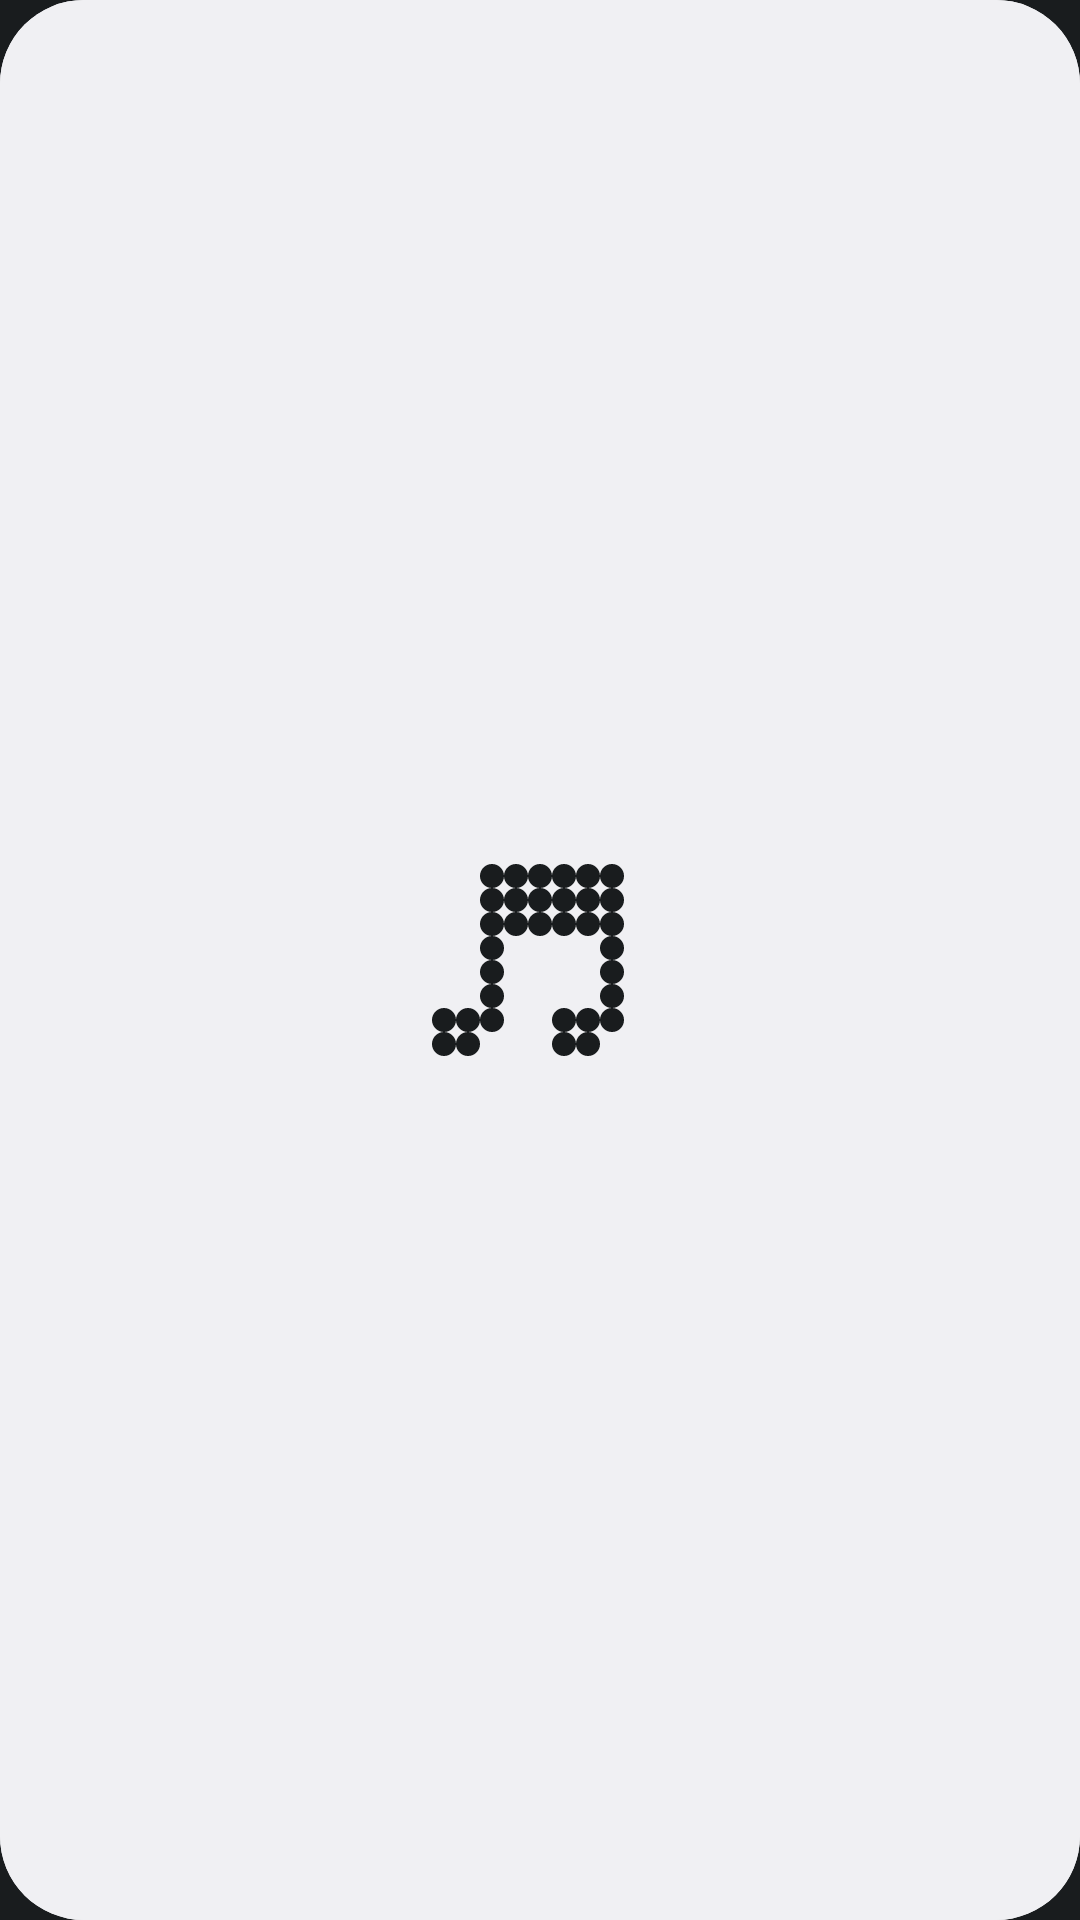

Android layout source for this screen:
<!-- AndroidManifest.xml: application theme android:Theme.DeviceDefault.NoActionBar -->
<!-- res/layout/widget_media_player.xml -->
<?xml version="1.0" encoding="utf-8"?>
<FrameLayout xmlns:android="http://schemas.android.com/apk/res/android"
    android:id="@+id/media_root"
    android:layout_width="match_parent"
    android:layout_height="match_parent"
    android:background="@drawable/bg_media_widget"
    android:clipChildren="true"
    android:clipToPadding="true">

    
    <ImageView
        android:id="@+id/album_art"
        android:layout_width="match_parent"
        android:layout_height="match_parent"
        android:scaleType="centerCrop" />

    
    <FrameLayout
        android:id="@+id/media_content"
        android:layout_width="match_parent"
        android:layout_height="match_parent"
        android:visibility="gone">

        
        <View
            android:layout_width="match_parent"
            android:layout_height="match_parent"
            android:background="@drawable/bg_media_scrim" />

        
        <LinearLayout
            android:layout_width="match_parent"
            android:layout_height="wrap_content"
            android:layout_gravity="bottom"
            android:orientation="vertical"
            android:paddingStart="14dp"
            android:paddingEnd="14dp"
            android:paddingBottom="12dp">

            <TextView
                android:id="@+id/track_title"
                android:layout_width="match_parent"
                android:layout_height="wrap_content"
                android:textSize="15sp"
                android:textColor="#FFFFFF"
                android:singleLine="true"
                android:ellipsize="end"
                android:includeFontPadding="false"
                android:fontFamily="nothingdot57"
                android:textFontWeight="500" />

            <LinearLayout
                android:layout_width="match_parent"
                android:layout_height="wrap_content"
                android:layout_marginTop="2dp"
                android:orientation="horizontal"
                android:gravity="center_vertical">

                <TextView
                    android:id="@+id/track_artist"
                    android:layout_width="0dp"
                    android:layout_height="wrap_content"
                    android:layout_weight="1"
                    android:textSize="13sp"
                    android:textColor="#B3FFFFFF"
                    android:singleLine="true"
                    android:ellipsize="end"
                    android:includeFontPadding="false"
                    android:fontFamily="nothingdot57"
                    android:textFontWeight="300" />

                <ImageView
                    android:id="@+id/btn_prev"
                    android:layout_width="24dp"
                    android:layout_height="24dp"
                    android:layout_marginEnd="8dp"
                    android:scaleType="centerInside"
                    android:src="@drawable/ic_media_prev" />

                <ImageView
                    android:id="@+id/btn_play_pause"
                    android:layout_width="28dp"
                    android:layout_height="28dp"
                    android:scaleType="centerInside"
                    android:src="@drawable/ic_media_play" />

                <ImageView
                    android:id="@+id/btn_next"
                    android:layout_width="24dp"
                    android:layout_height="24dp"
                    android:layout_marginStart="8dp"
                    android:scaleType="centerInside"
                    android:src="@drawable/ic_media_next" />
            </LinearLayout>

            <ProgressBar
                android:id="@+id/progress_bar"
                style="@android:style/Widget.ProgressBar.Horizontal"
                android:layout_width="match_parent"
                android:layout_height="2dp"
                android:layout_marginTop="6dp"
                android:max="1000"
                android:progress="0"
                android:progressDrawable="@drawable/media_progressbar" />
        </LinearLayout>
    </FrameLayout>

    
    <FrameLayout
        android:id="@+id/media_idle"
        android:layout_width="match_parent"
        android:layout_height="match_parent"
        android:background="@drawable/bg_media_widget"
        android:visibility="visible">

        <ImageView
            android:layout_width="72dp"
            android:layout_height="64dp"
            android:layout_gravity="center"
            android:scaleType="fitXY"
            android:src="@drawable/ic_media_default" />
    </FrameLayout>

</FrameLayout>
<!-- resources referenced by this layout -->
<resources>
  <!-- drawable bg_media_widget (drawable) -->
  <?xml version="1.0" encoding="utf-8"?>
  <shape xmlns:android="http://schemas.android.com/apk/res/android"
      android:shape="rectangle">
      <corners android:radius="28dp" />
      <solid android:color="@color/media_widget_bg" />
  </shape>
  <!-- drawable ic_media_default: vector/xml drawable (drawable, 4402 chars, omitted) -->
  <!-- drawable ic_media_next (drawable) -->
  <?xml version="1.0" encoding="utf-8"?>
  <vector xmlns:android="http://schemas.android.com/apk/res/android"
      android:width="23dp"
      android:height="14dp"
      android:autoMirrored="true"
      android:viewportWidth="23"
      android:viewportHeight="14">
      <path
          android:fillColor="#FFFFFF"
          android:pathData="M2.402,13.633C1.957,13.944 1.502,13.967 1.035,13.7C0.568,13.433 0.335,13.033 0.335,12.5V1.5C0.335,0.967 0.568,0.572 1.035,0.317C1.502,0.061 1.957,0.078 2.402,0.367L10.668,5.9C11.068,6.167 11.268,6.533 11.268,7C11.268,7.467 11.068,7.833 10.668,8.1L2.402,13.633ZM13.735,13.633C13.29,13.944 12.835,13.967 12.368,13.7C11.902,13.433 11.668,13.033 11.668,12.5V1.5C11.668,0.967 11.902,0.572 12.368,0.317C12.835,0.061 13.29,0.078 13.735,0.367L22.002,5.9C22.402,6.167 22.602,6.533 22.602,7C22.602,7.467 22.402,7.833 22.002,8.1L13.735,13.633Z" />
  </vector>
  <!-- drawable ic_media_play (drawable) -->
  <?xml version="1.0" encoding="utf-8"?>
  <vector xmlns:android="http://schemas.android.com/apk/res/android"
      android:width="24dp"
      android:height="24dp"
      android:viewportWidth="24"
      android:viewportHeight="24">
      <path
          android:fillColor="#FFFFFF"
          android:pathData="M8.286,16.41C7.893,16.666 7.495,16.681 7.091,16.455C6.688,16.229 6.486,15.88 6.486,15.408V8.592C6.486,8.12 6.688,7.772 7.091,7.546C7.495,7.32 7.893,7.335 8.286,7.591L14.879,11.46C15.232,11.696 15.409,12.029 15.409,12.462C15.409,12.895 15.232,13.229 14.879,13.465L8.286,16.41Z" />
  </vector>
  <!-- drawable ic_media_prev (drawable) -->
  <?xml version="1.0" encoding="utf-8"?>
  <vector xmlns:android="http://schemas.android.com/apk/res/android"
      android:width="23dp"
      android:height="14dp"
      android:autoMirrored="true"
      android:viewportWidth="23"
      android:viewportHeight="14">
      <path
          android:fillColor="#FFFFFF"
          android:pathData="M20.634,13.633L12.367,8.1C11.967,7.833 11.767,7.467 11.767,7C11.767,6.533 11.967,6.167 12.367,5.9L20.634,0.367C21.078,0.078 21.534,0.061 22,0.317C22.467,0.572 22.7,0.967 22.7,1.5V12.5C22.7,13.033 22.467,13.433 22,13.7C21.534,13.967 21.078,13.944 20.634,13.633ZM9.3,13.633L1.034,8.1C0.634,7.833 0.434,7.467 0.434,7C0.434,6.533 0.634,6.167 1.034,5.9L9.3,0.367C9.745,0.078 10.2,0.061 10.667,0.317C11.134,0.572 11.367,0.967 11.367,1.5V12.5C11.367,13.033 11.134,13.433 10.667,13.7C10.2,13.967 9.745,13.944 9.3,13.633Z" />
  </vector>
  <!-- drawable media_progressbar (drawable) -->
  <?xml version="1.0" encoding="utf-8"?>
  <layer-list xmlns:android="http://schemas.android.com/apk/res/android">
      <item android:id="@android:id/background">
          <shape>
              <solid android:color="#66FFFFFF" />
              <corners android:radius="100dp" />
          </shape>
      </item>
      <item android:id="@android:id/progress">
          <clip>
              <shape>
                  <solid android:color="#FFFFFF" />
                  <corners android:radius="100dp" />
              </shape>
          </clip>
      </item>
  </layer-list>
  <color name="media_widget_bg">@android:color/system_neutral1_50</color>
</resources>
